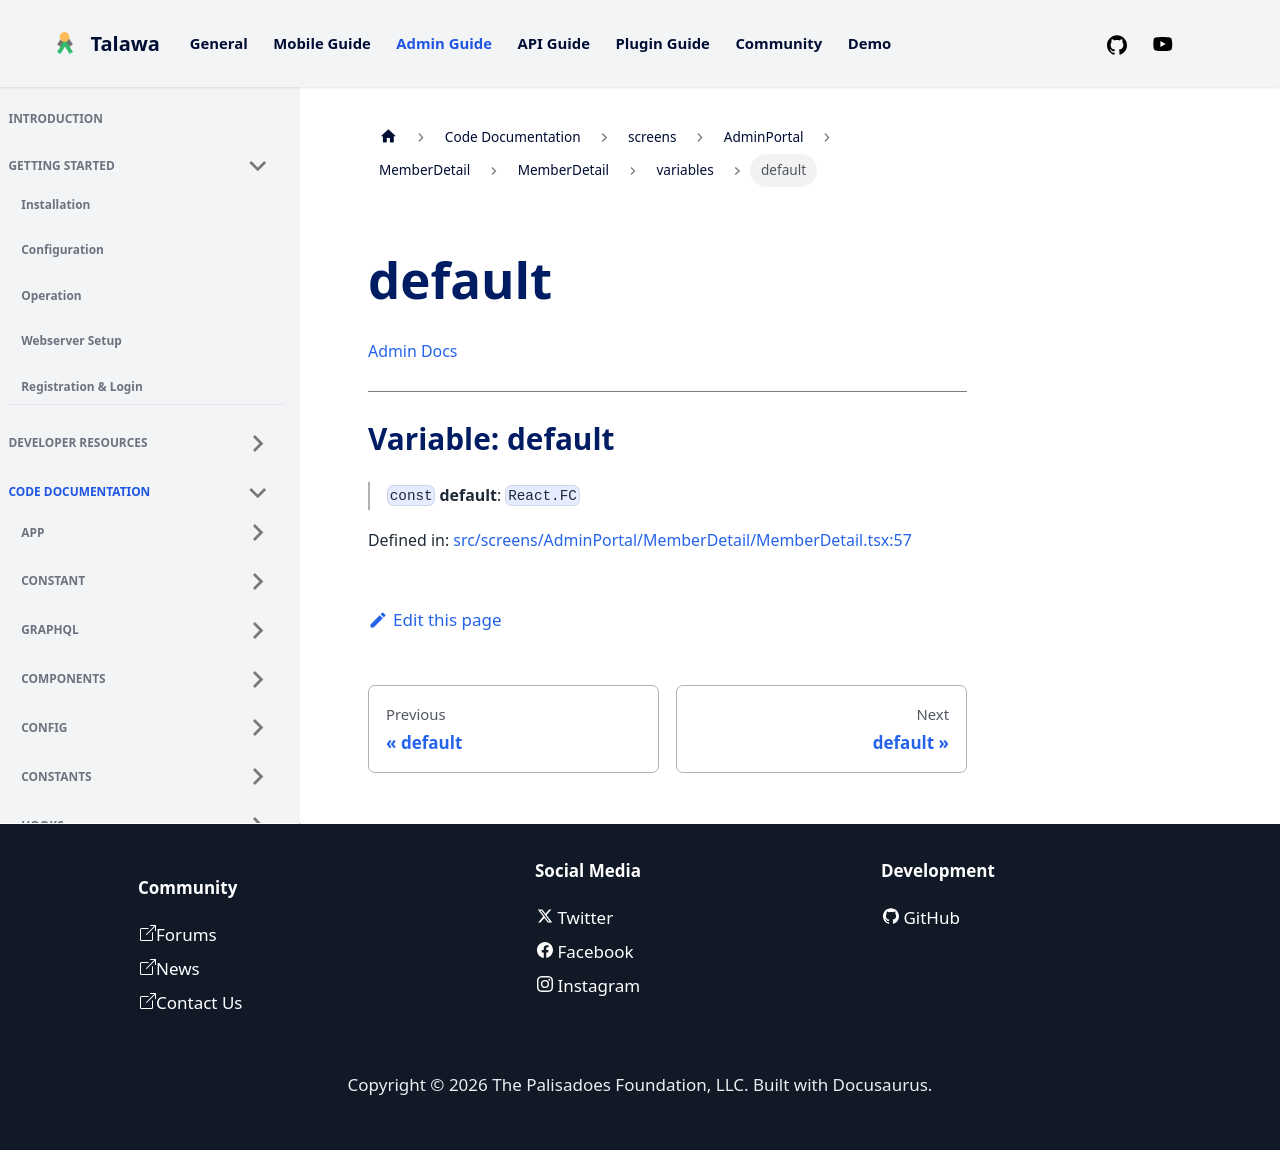

repository: PalisadoesFoundation/talawa-admin · page: docs/auto-docs/screens/AdminPortal/MemberDetail/MemberDetail/variables/default/index.html · generator: docusaurus

[Admin Docs](/)

***

# Variable: default

> `const` **default**: `React.FC`

Defined in: [src/screens/AdminPortal/MemberDetail/MemberDetail.tsx:53](https://github.com/PalisadoesFoundation/talawa-admin/blob/main/src/screens/AdminPortal/MemberDetail/MemberDetail.tsx#L53)
